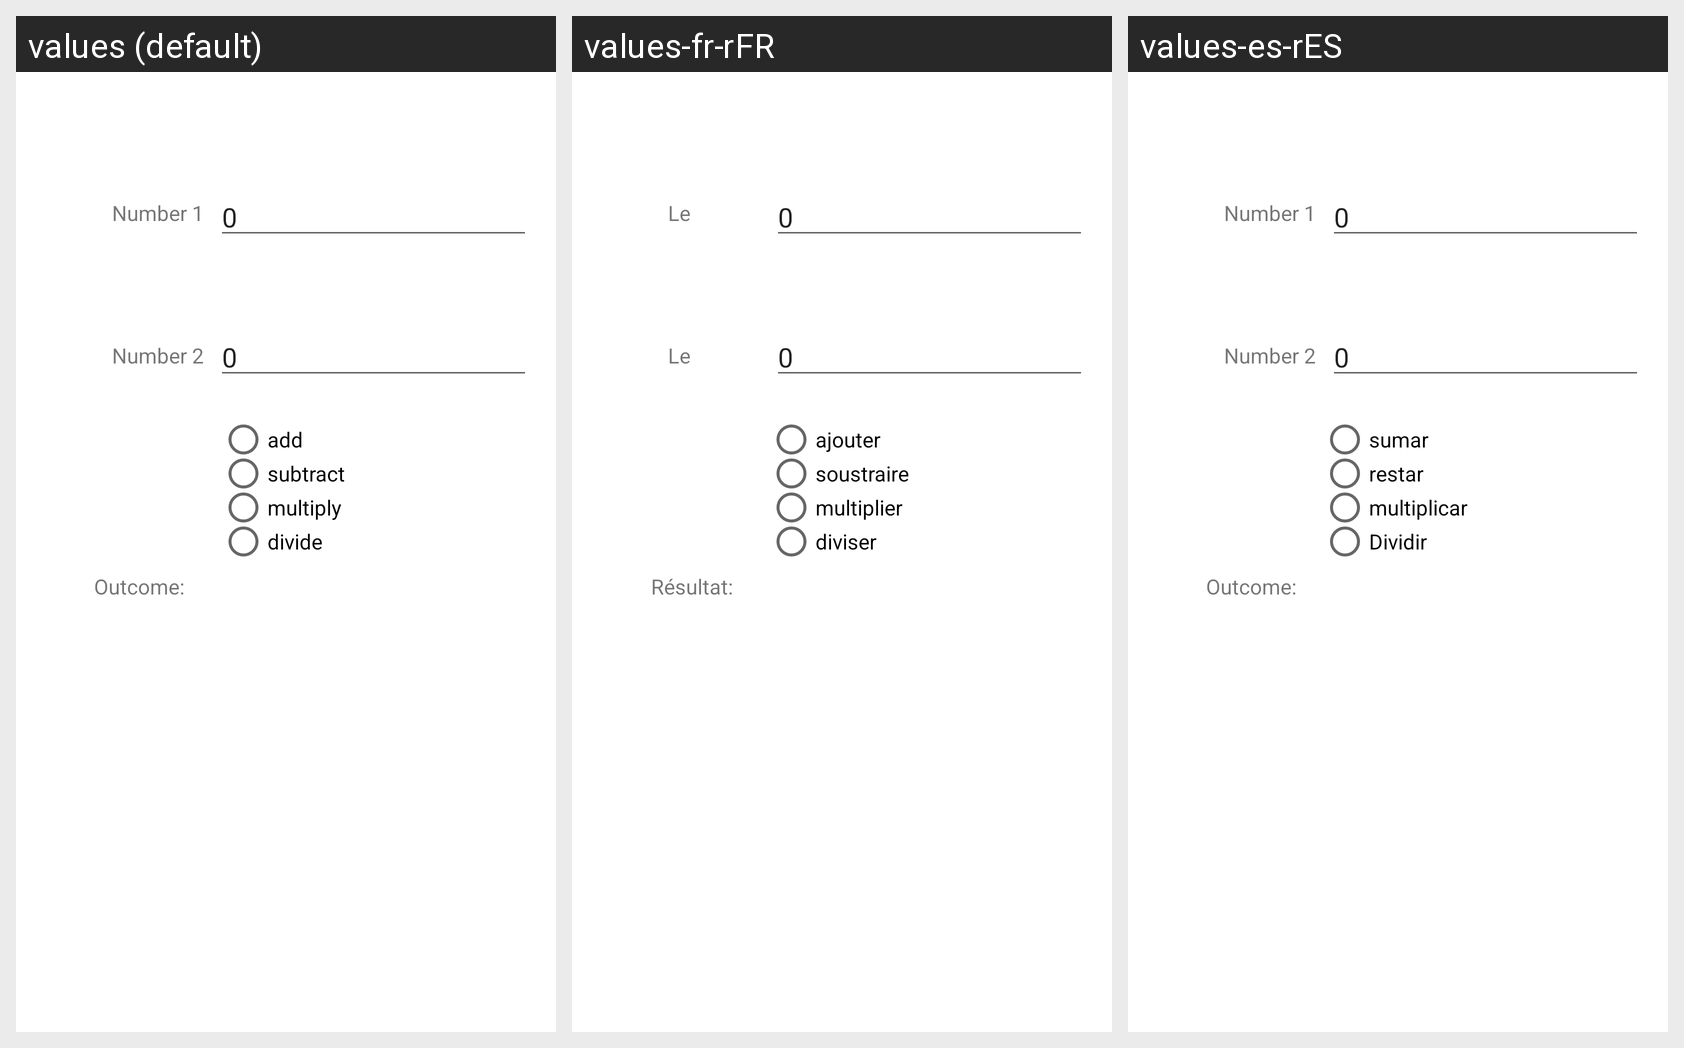

Here is an Android app screen in its default locale and in the app's own translations. Write out the translated-string differences for the strings that appear on this screen.
Android screen res/layout/activity_main.xml rendered under 3 locales, left to right: values (default), values-fr-rFR, values-es-rES. Device: Nexus 5 (rendered at 1080×1920; each locale shown at half size, 540×960, under a caption strip naming it); theme Theme.Ejercicio4_RadioButtons.
Strings drawn on this screen, with the default value and each locale's value (text and hints the layout hard-codes, and strings that could not be matched under every locale, appear in the picture but are not listed):

numero1
  values: Number 1
  values-fr-rFR: Le numéro 1
  values-es-rES: Number 1

numero2
  values: Number 2
  values-fr-rFR: Le numéro 2
  values-es-rES: Number 2

resultado
  values: Outcome:
  values-fr-rFR: Résultat:
  values-es-rES: Outcome:

radioButtonSuma
  values: add
  values-fr-rFR: ajouter
  values-es-rES: sumar

radioButtonResta
  values: subtract
  values-fr-rFR: soustraire
  values-es-rES: restar

radioButtonMultiplicacion
  values: multiply
  values-fr-rFR: multiplier
  values-es-rES: multiplicar

radioButtonDivision
  values: divide
  values-fr-rFR: diviser
  values-es-rES: Dividir
